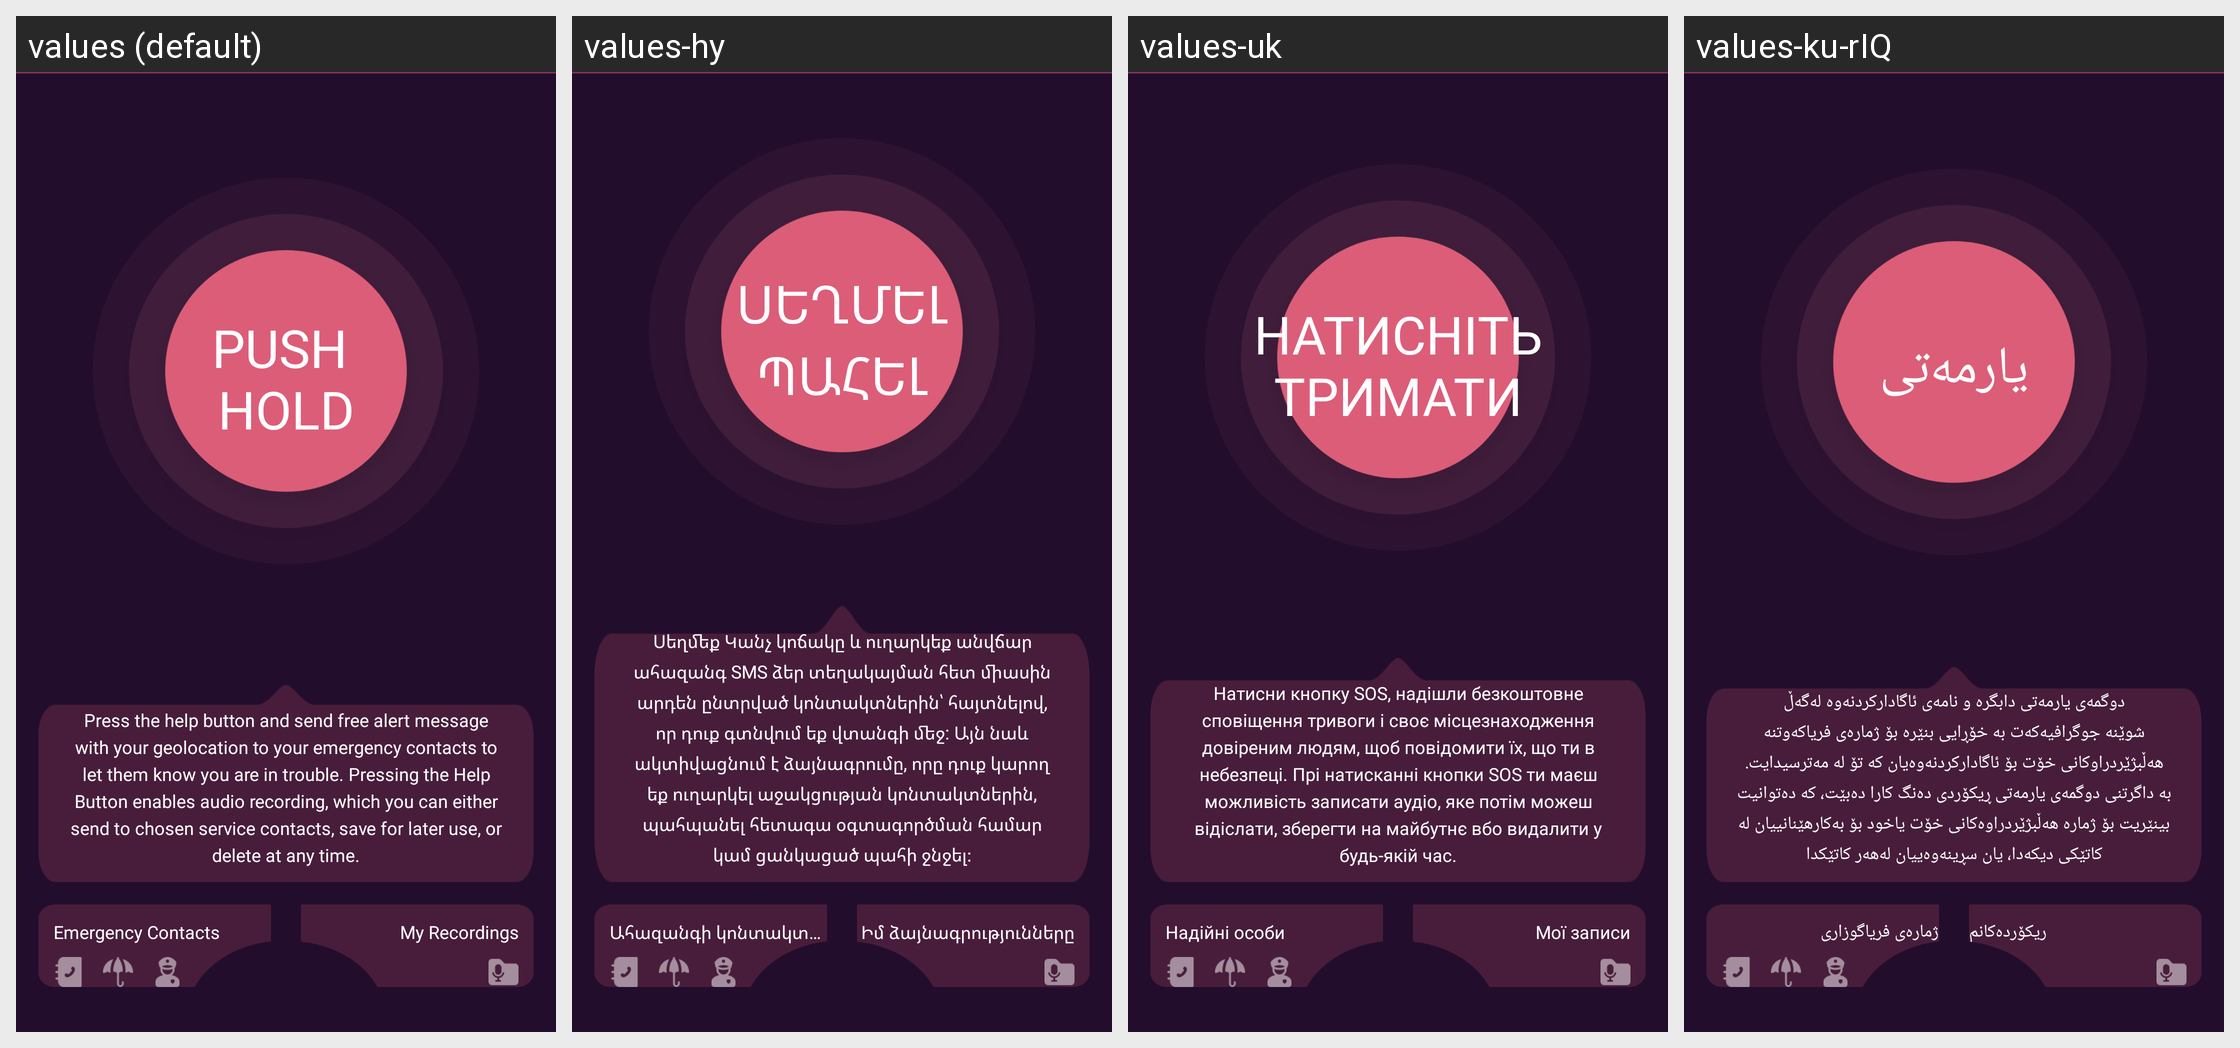

The same Android screen rendered under several of its app's locales, left to right. List the strings drawn on it with the default value and each locale's translation.
Android screen res/layout/fragment_help.xml rendered under 4 locales, left to right: values (default), values-hy, values-uk, values-ku-rIQ. Device: Nexus 5 (rendered at 1080×1920; each locale shown at half size, 540×960, under a caption strip naming it); theme AppTheme.
Other locales in the repository, not shown: values-ar, values-ka, values-ps, values-ru.
Strings drawn on this screen, with the default value and each locale's value (text and hints the layout hard-codes, and strings that could not be matched under every locale, appear in the picture but are not listed):

push_hold_text_key
  values: PUSH 
      HOLD
  values-hy: ՍԵՂՄԵԼ
      ՊԱՀԵԼ
  values-uk: Натисніть
      тримати
  values-ku-rIQ: یارمەتی

help_section_description_text_key
  values: Press the help button and send free alert message with your geolocation to your emergency contacts to let them know you are in trouble. Pressing the Help Button enables audio recording, which you can either send to chosen service contacts, save for later use, or delete at any time.
  values-hy: Սեղմեք Կանչ կոճակը և ուղարկեք անվճար ահազանգ SMS ձեր տեղակայման հետ միասին արդեն ընտրված կոնտակտներին՝ հայտնելով, որ դուք գտնվում եք վտանգի մեջ: Այն նաև ակտիվացնում է ձայնագրումը, որը դուք կարող եք ուղարկել աջակցության կոնտակտներին, պահպանել հետագա օգտագործման համար կամ ցանկացած պահի ջնջել։
  values-uk: Натисни кнопку SOS, надішли безкоштовне сповіщення тривоги і своє місцезнаходження довіреним людям, щоб повідомити їх, що ти в небезпеці. Прі натисканні кнопки SOS ти маєш можливість записати аудіо, яке потім можеш відіслати, зберегти на майбутнє вбо видалити у будь-якій час.
  values-ku-rIQ: دوگمەی یارمەتی دابگرە و نامەی ئاگادارکردنەوە لەگەڵ شوێنە جوگرافیەکەت بە خۆڕایی بنێرە بۆ ژمارەی فریاکەوتنه هەڵبژێردراوکانی خۆت بۆ ئاگادارکردنەوەیان کە تۆ لە مەترسیدایت. بە داگرتنی دوگمەی یارمەتی ڕیکۆردی دەنگ کارا دەبێت، کە دەتوانیت بینێریت بۆ ژمارە هەڵبژێردراوەکانی خۆت یاخود بۆ بەكارھێنانییان لە كاتێكی دیکەدا، یان سڕینەوەییان لەھەر كاتێكدا

emergency_contacts_title_key
  values: Emergency Contacts
  values-hy: Ահազանգի կոնտակտներ
  values-uk: Надійні особи
  values-ku-rIQ: ژمارەی فریاگوزاری

my_recordings
  values: My Recordings
  values-hy: Իմ ձայնագրությունները
  values-uk: Мої записи
  values-ku-rIQ: ریکۆردەکانم
